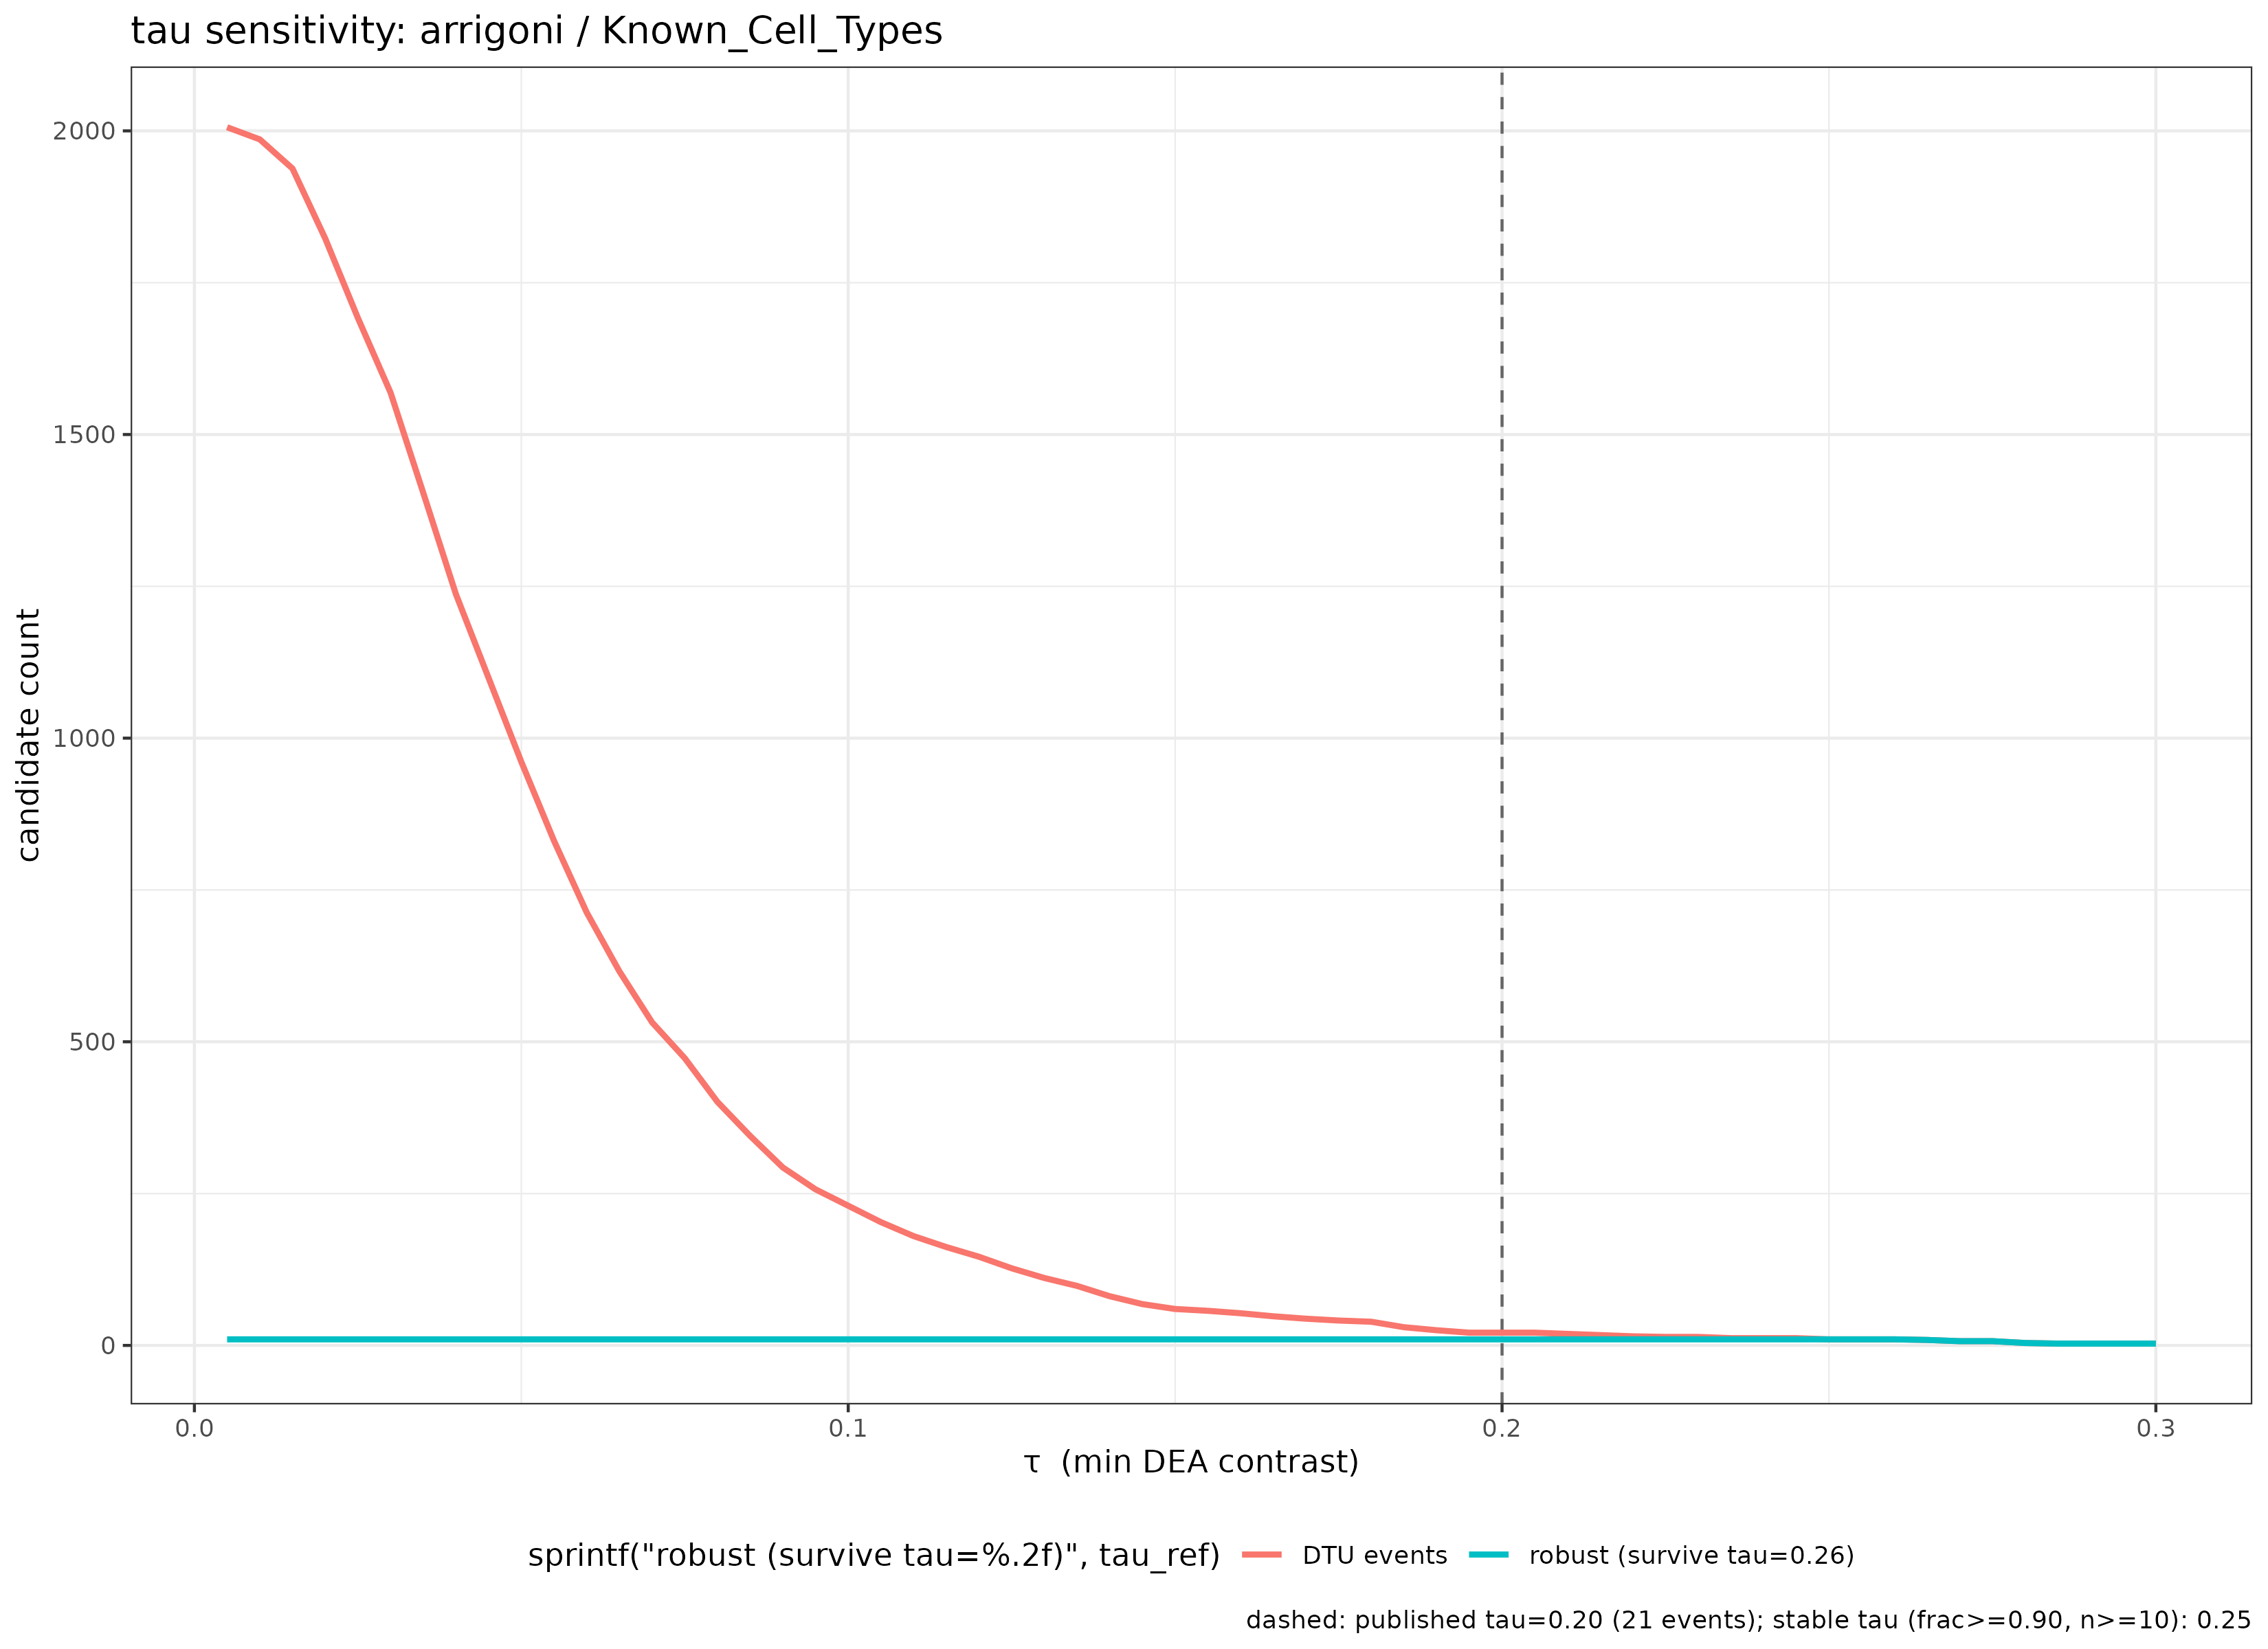

The table this chart was drawn from, first rows:
tau, events, genes, mean_contrast, in_core, frac_in_core
0.005, 2006, 430, 0.08976, 10, 0.004985
0.01, 1986, 427, 0.09051, 10, 0.005035
0.015, 1938, 417, 0.09227, 10, 0.00516
0.02, 1823, 392, 0.09634, 10, 0.005485
0.025, 1692, 358, 0.1009, 10, 0.00591
0.03, 1569, 337, 0.105, 10, 0.006373
0.035, 1404, 313, 0.1109, 10, 0.007123
0.04, 1237, 280, 0.1172, 10, 0.008084
0.045, 1099, 253, 0.1234, 10, 0.009099
0.05, 961, 227, 0.1303, 10, 0.01041
0.055, 831, 208, 0.1369, 10, 0.01203
0.06, 713, 183, 0.1442, 10, 0.01403
0.065, 616, 165, 0.1511, 10, 0.01623
0.07, 532, 144, 0.1572, 10, 0.0188
0.075, 473, 130, 0.1642, 10, 0.02114
0.08, 401, 113, 0.1724, 10, 0.02494
0.085, 345, 101, 0.1804, 10, 0.02899
0.09, 293, 87, 0.1888, 10, 0.03413
0.095, 257, 73, 0.1955, 10, 0.03891
0.1, 230, 67, 0.2019, 10, 0.04348
0.105, 203, 62, 0.209, 10, 0.04926
0.11, 180, 54, 0.2172, 10, 0.05556
0.115, 162, 48, 0.2239, 10, 0.06173
0.12, 146, 45, 0.2274, 10, 0.06849
0.125, 127, 39, 0.2344, 10, 0.07874
0.13, 111, 33, 0.2431, 10, 0.09009
0.135, 98, 31, 0.2532, 10, 0.102
0.14, 81, 27, 0.2681, 10, 0.1235
0.145, 68, 23, 0.2758, 10, 0.1471
0.15, 60, 19, 0.286, 10, 0.1667
0.155, 57, 18, 0.289, 10, 0.1754
0.16, 53, 17, 0.2932, 10, 0.1887
0.165, 48, 16, 0.2963, 10, 0.2083
0.17, 44, 15, 0.2998, 10, 0.2273
0.175, 41, 14, 0.3009, 10, 0.2439
0.18, 39, 14, 0.3069, 10, 0.2564
0.185, 30, 12, 0.3223, 10, 0.3333
0.19, 25, 11, 0.3427, 10, 0.4
0.195, 21, 9, 0.357, 10, 0.4762
0.2, 21, 9, 0.357, 10, 0.4762
0.205, 21, 9, 0.357, 10, 0.4762
0.21, 19, 8, 0.3635, 10, 0.5263
0.215, 17, 7, 0.38, 10, 0.5882
0.22, 15, 6, 0.391, 10, 0.6667
0.225, 14, 6, 0.386, 10, 0.7143
0.23, 14, 6, 0.386, 10, 0.7143
0.235, 12, 5, 0.3998, 10, 0.8333
0.24, 12, 5, 0.3998, 10, 0.8333
0.245, 12, 5, 0.3998, 10, 0.8333
0.25, 10, 4, 0.408, 10, 1
0.255, 10, 4, 0.408, 10, 1
0.26, 10, 4, 0.408, 10, 1
0.265, 9, 3, 0.4236, 9, 1
0.27, 7, 3, 0.418, 7, 1
0.275, 7, 3, 0.418, 7, 1
0.28, 4, 3, 0.462, 4, 1
0.285, 3, 2, 0.5153, 3, 1
0.29, 3, 2, 0.5153, 3, 1
0.295, 3, 2, 0.5153, 3, 1
0.3, 3, 2, 0.5153, 3, 1
